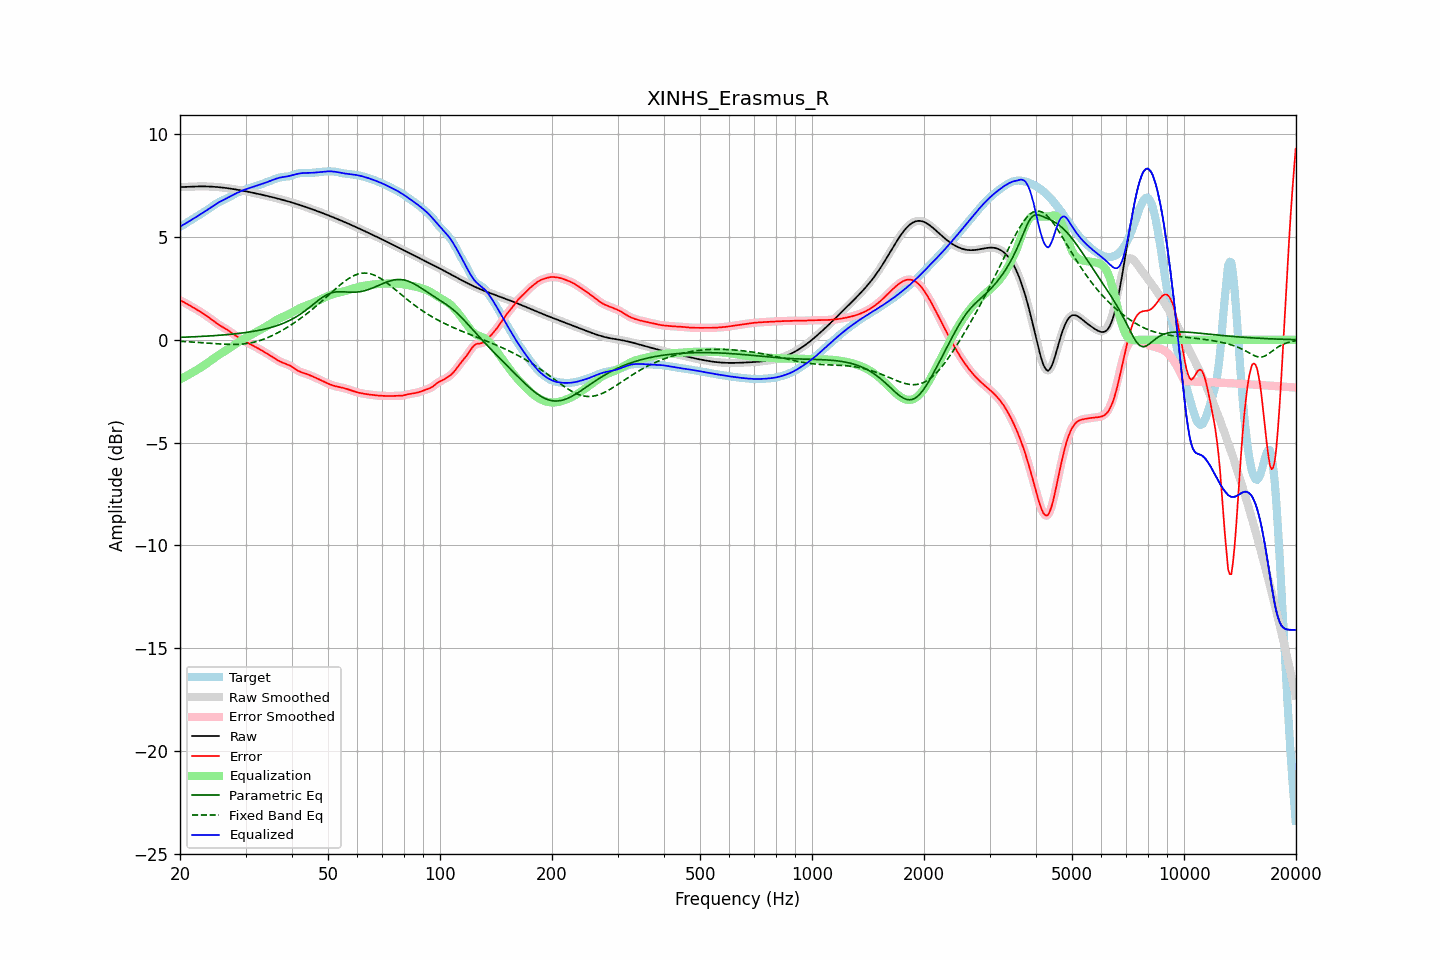

The table this chart was drawn from, first rows:
frequency, raw, error, smoothed, error_smoothed, equalization, parametric_eq, fixed_band_eq, equalized_raw, equalized_smoothed, target
20.00, 7.43, 1.92, 7.43, 1.93, -1.93, 0.12, -0.08, 5.50, 5.50, 5.50
20.20, 7.43, 1.89, 7.43, 1.89, -1.89, 0.12, -0.08, 5.55, 5.55, 5.54
20.40, 7.44, 1.85, 7.44, 1.85, -1.84, 0.12, -0.08, 5.59, 5.59, 5.59
20.61, 7.44, 1.80, 7.44, 1.80, -1.80, 0.13, -0.09, 5.64, 5.64, 5.64
20.81, 7.44, 1.76, 7.44, 1.76, -1.76, 0.13, -0.09, 5.68, 5.68, 5.68
21.02, 7.45, 1.71, 7.45, 1.71, -1.72, 0.13, -0.10, 5.73, 5.73, 5.73
21.23, 7.45, 1.67, 7.45, 1.67, -1.67, 0.14, -0.10, 5.78, 5.78, 5.78
21.44, 7.45, 1.62, 7.45, 1.62, -1.63, 0.14, -0.11, 5.83, 5.83, 5.83
21.66, 7.46, 1.58, 7.46, 1.58, -1.58, 0.14, -0.11, 5.88, 5.88, 5.88
21.87, 7.46, 1.54, 7.46, 1.54, -1.54, 0.15, -0.12, 5.92, 5.92, 5.92
22.09, 7.46, 1.49, 7.46, 1.49, -1.49, 0.15, -0.12, 5.97, 5.97, 5.97
22.31, 7.46, 1.44, 7.46, 1.44, -1.44, 0.15, -0.13, 6.02, 6.02, 6.02
22.54, 7.46, 1.39, 7.46, 1.39, -1.39, 0.16, -0.13, 6.07, 6.07, 6.07
22.76, 7.46, 1.35, 7.46, 1.35, -1.35, 0.16, -0.14, 6.12, 6.12, 6.12
22.99, 7.46, 1.29, 7.46, 1.29, -1.30, 0.17, -0.14, 6.17, 6.17, 6.17
23.22, 7.46, 1.24, 7.46, 1.24, -1.24, 0.17, -0.15, 6.22, 6.22, 6.22
23.45, 7.46, 1.19, 7.46, 1.19, -1.19, 0.17, -0.15, 6.27, 6.27, 6.27
23.69, 7.46, 1.14, 7.46, 1.14, -1.14, 0.18, -0.16, 6.33, 6.33, 6.32
23.92, 7.46, 1.08, 7.46, 1.08, -1.08, 0.18, -0.17, 6.38, 6.38, 6.38
24.16, 7.45, 1.03, 7.45, 1.02, -1.02, 0.19, -0.17, 6.43, 6.43, 6.43
24.40, 7.45, 0.97, 7.45, 0.97, -0.96, 0.19, -0.18, 6.49, 6.49, 6.48
24.65, 7.45, 0.91, 7.45, 0.91, -0.91, 0.20, -0.18, 6.54, 6.54, 6.54
24.89, 7.44, 0.85, 7.44, 0.85, -0.85, 0.20, -0.19, 6.59, 6.59, 6.59
25.14, 7.43, 0.79, 7.43, 0.79, -0.80, 0.21, -0.20, 6.64, 6.64, 6.64
25.39, 7.43, 0.74, 7.43, 0.74, -0.74, 0.22, -0.20, 6.68, 6.68, 6.69
25.65, 7.42, 0.69, 7.42, 0.69, -0.69, 0.22, -0.21, 6.73, 6.73, 6.73
25.91, 7.41, 0.64, 7.41, 0.64, -0.64, 0.23, -0.21, 6.77, 6.77, 6.77
26.16, 7.40, 0.60, 7.40, 0.60, -0.60, 0.23, -0.21, 6.81, 6.81, 6.80
26.43, 7.39, 0.55, 7.39, 0.55, -0.55, 0.24, -0.22, 6.84, 6.84, 6.84
26.69, 7.38, 0.50, 7.38, 0.50, -0.50, 0.25, -0.22, 6.88, 6.88, 6.88
26.96, 7.37, 0.45, 7.37, 0.45, -0.45, 0.26, -0.22, 6.92, 6.92, 6.92
27.23, 7.36, 0.40, 7.36, 0.40, -0.40, 0.26, -0.23, 6.97, 6.97, 6.96
27.50, 7.35, 0.34, 7.35, 0.34, -0.34, 0.27, -0.23, 7.01, 7.01, 7.01
27.77, 7.34, 0.29, 7.34, 0.29, -0.29, 0.28, -0.23, 7.05, 7.05, 7.05
28.05, 7.32, 0.23, 7.32, 0.23, -0.23, 0.29, -0.23, 7.09, 7.09, 7.09
28.33, 7.31, 0.18, 7.31, 0.18, -0.18, 0.30, -0.23, 7.13, 7.13, 7.13
28.62, 7.30, 0.13, 7.30, 0.13, -0.13, 0.30, -0.22, 7.17, 7.17, 7.17
28.90, 7.28, 0.08, 7.28, 0.08, -0.08, 0.31, -0.22, 7.20, 7.20, 7.20
29.19, 7.27, 0.03, 7.27, 0.03, -0.03, 0.32, -0.21, 7.23, 7.23, 7.23
29.48, 7.25, -0.01, 7.25, -0.01, 0.01, 0.33, -0.21, 7.27, 7.27, 7.26
29.78, 7.24, -0.05, 7.24, -0.05, 0.06, 0.34, -0.20, 7.30, 7.30, 7.29
30.08, 7.22, -0.10, 7.22, -0.10, 0.10, 0.35, -0.19, 7.32, 7.32, 7.32
30.38, 7.21, -0.14, 7.21, -0.14, 0.14, 0.37, -0.18, 7.35, 7.35, 7.35
30.68, 7.19, -0.19, 7.19, -0.19, 0.19, 0.38, -0.17, 7.38, 7.38, 7.38
30.99, 7.18, -0.23, 7.18, -0.23, 0.23, 0.39, -0.15, 7.40, 7.40, 7.40
31.30, 7.16, -0.27, 7.16, -0.27, 0.27, 0.40, -0.14, 7.43, 7.43, 7.43
31.61, 7.14, -0.31, 7.14, -0.31, 0.31, 0.42, -0.12, 7.45, 7.45, 7.45
31.93, 7.13, -0.35, 7.13, -0.35, 0.35, 0.43, -0.10, 7.48, 7.48, 7.48
32.24, 7.11, -0.39, 7.11, -0.39, 0.39, 0.44, -0.08, 7.50, 7.50, 7.50
32.57, 7.09, -0.44, 7.09, -0.44, 0.44, 0.46, -0.05, 7.53, 7.53, 7.53
32.89, 7.07, -0.48, 7.07, -0.48, 0.48, 0.47, -0.03, 7.55, 7.55, 7.56
33.22, 7.06, -0.53, 7.06, -0.53, 0.52, 0.49, -0.00, 7.58, 7.58, 7.58
33.55, 7.04, -0.57, 7.04, -0.57, 0.57, 0.51, 0.03, 7.61, 7.61, 7.61
33.89, 7.02, -0.62, 7.02, -0.62, 0.62, 0.53, 0.06, 7.64, 7.64, 7.64
34.23, 7.00, -0.66, 7.00, -0.66, 0.66, 0.55, 0.09, 7.67, 7.67, 7.66
34.57, 6.98, -0.71, 6.98, -0.71, 0.71, 0.57, 0.12, 7.70, 7.70, 7.69
34.92, 6.96, -0.76, 6.96, -0.76, 0.76, 0.59, 0.15, 7.73, 7.73, 7.72
35.27, 6.95, -0.81, 6.95, -0.81, 0.81, 0.61, 0.19, 7.76, 7.76, 7.76
35.62, 6.93, -0.86, 6.93, -0.86, 0.86, 0.63, 0.23, 7.79, 7.79, 7.79
35.97, 6.91, -0.91, 6.91, -0.91, 0.91, 0.66, 0.27, 7.82, 7.82, 7.82
... 635 more rows
